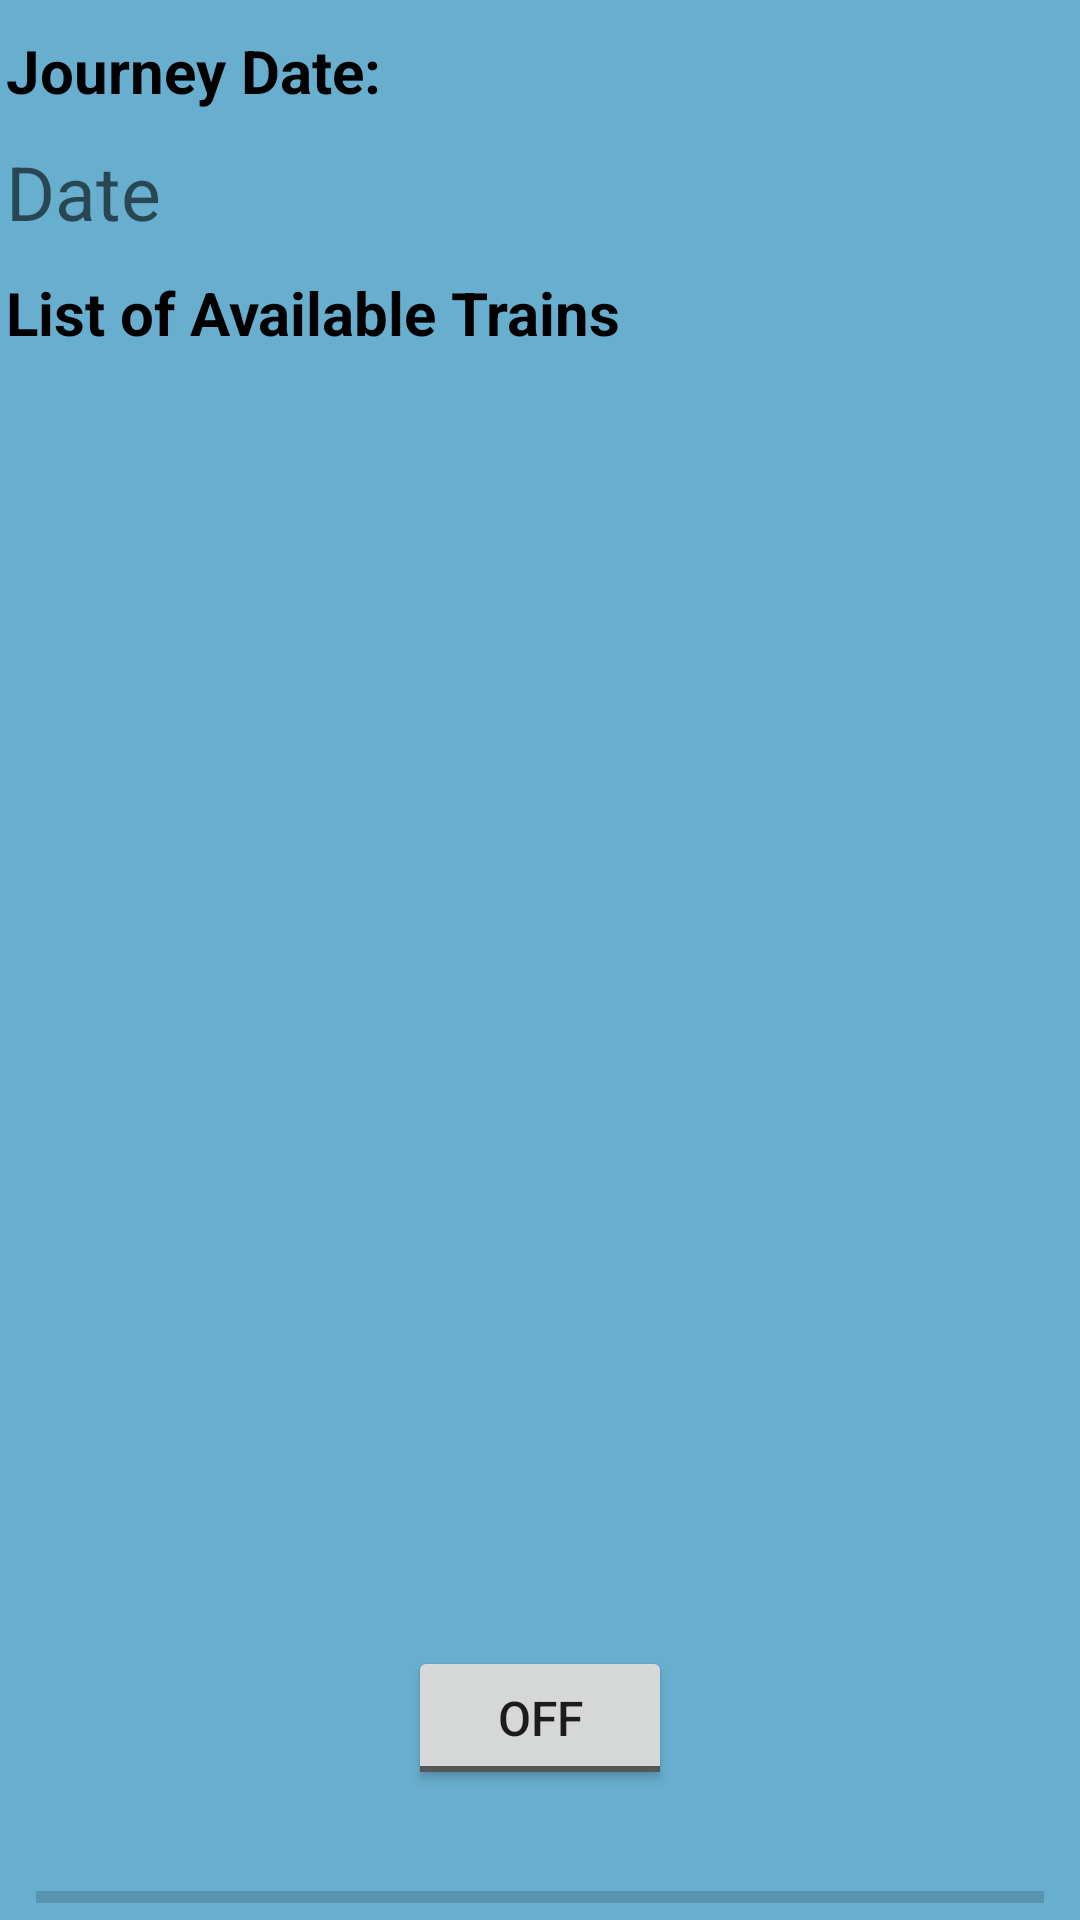

Produce the Android XML layout that renders to this screen, including the resource entries it uses.
<!-- AndroidManifest.xml: application theme AppTheme -->
<!-- res/layout/content_main.xml -->
<?xml version="1.0" encoding="utf-8"?>
<LinearLayout xmlns:android="http://schemas.android.com/apk/res/android"
    xmlns:app="http://schemas.android.com/apk/res-auto"
    xmlns:tools="http://schemas.android.com/tools"
    android:layout_width="match_parent"
    android:layout_height="match_parent"
    android:background="@drawable/bg"
    android:orientation="vertical"
    android:paddingLeft="2dp"
    android:paddingRight="2dp"
    android:paddingTop="5dp"
    app:layout_behavior="@string/appbar_scrolling_view_behavior"
    tools:showIn="@layout/activity_train_list">

    <TextView
        android:layout_width="match_parent"
        android:layout_height="wrap_content"
        android:layout_marginTop="5dp"
        android:text="Journey Date: "
        android:textColor="#000000"
        android:textSize="20sp"
        android:textStyle="bold|normal" />

    <TextView
        android:id="@+id/txt_date"
        android:layout_width="match_parent"
        android:layout_height="wrap_content"
        android:layout_marginTop="10dp"
        android:background="@drawable/border"
        android:hint="Date"
        android:textColor="#000000"
        android:textSize="25sp" />

    <TextView
        android:layout_width="match_parent"
        android:layout_height="wrap_content"
        android:layout_marginTop="10dp"
        android:text="List of Available Trains "
        android:textColor="#000000"
        android:textSize="20sp"
        android:textStyle="bold|normal" />

    <android.support.v7.widget.RecyclerView
        android:id="@+id/recycler_view"
        android:layout_width="match_parent"
        android:layout_height="0dp"
        android:layout_marginTop="15dp"
        android:layout_weight="1"
        android:background="@drawable/border"
        android:scrollbars="vertical" />

    <LinearLayout
        android:layout_width="match_parent"
        android:layout_height="0dp"
        android:layout_weight="0.3"
        android:orientation="vertical">

        <include layout="@layout/speech_layout" />
    </LinearLayout>
</LinearLayout>
<!-- res/layout/activity_train_list.xml (included above) -->
<?xml version="1.0" encoding="utf-8"?>
<android.support.design.widget.CoordinatorLayout
    xmlns:android="http://schemas.android.com/apk/res/android"
    xmlns:app="http://schemas.android.com/apk/res-auto"
    xmlns:tools="http://schemas.android.com/tools"
    android:layout_width="match_parent"
    android:layout_height="match_parent"
    android:fitsSystemWindows="true">

    <include layout="@layout/content_main"/>

</android.support.design.widget.CoordinatorLayout>
<!-- res/layout/speech_layout.xml (included above) -->
<?xml version="1.0" encoding="utf-8"?>
<RelativeLayout xmlns:android="http://schemas.android.com/apk/res/android"
    android:layout_width="match_parent"
    android:layout_height="wrap_content"
    android:orientation="vertical" >

    <ImageView
        android:id="@+id/imageView1"
        android:layout_width="wrap_content"
        android:layout_height="wrap_content"
        android:layout_alignParentBottom="true"
        android:layout_centerHorizontal="true"
        android:visibility="gone"
        android:src="@mipmap/ic_launcher" />

    <ProgressBar
        android:id="@+id/progressBar1"
        style="?android:attr/progressBarStyleHorizontal"
        android:layout_width="match_parent"
        android:layout_height="wrap_content"
        android:layout_alignParentLeft="true"
        android:layout_below="@+id/toggleButton1"
        android:layout_marginTop="28dp"
        android:paddingLeft="10dp"
        android:paddingRight="10dp" />

    <TextView
        android:id="@+id/textView1"
        android:layout_width="wrap_content"
        android:layout_height="wrap_content"
        android:layout_below="@+id/progressBar1"
        android:layout_centerHorizontal="true"
        android:layout_marginTop="47dp" />

    <ToggleButton
        android:id="@+id/toggleButton1"
        android:layout_width="wrap_content"
        android:layout_height="wrap_content"
        android:layout_alignParentTop="true"
        android:layout_centerHorizontal="true"
        android:layout_marginTop="26dp"
        android:text="ToggleButton" />

</RelativeLayout>
<!-- resources referenced by this layout -->
<resources>
  <!-- drawable bg: png bitmap (drawable, 745 bytes) -->
  <style name="AppTheme" parent="Theme.AppCompat.Light.DarkActionBar">
          <item name="android:textSize">16sp</item>
          
          <item name="colorPrimary">@color/colorPrimary</item>
          <item name="colorPrimaryDark">@color/colorPrimaryDark</item>
          <item name="colorAccent">@color/colorAccent</item>
      </style>
  <color name="colorPrimary">#1f3763</color>
  <color name="colorPrimaryDark">#224a94</color>
  <color name="colorAccent">#FF4081</color>
</resources>
